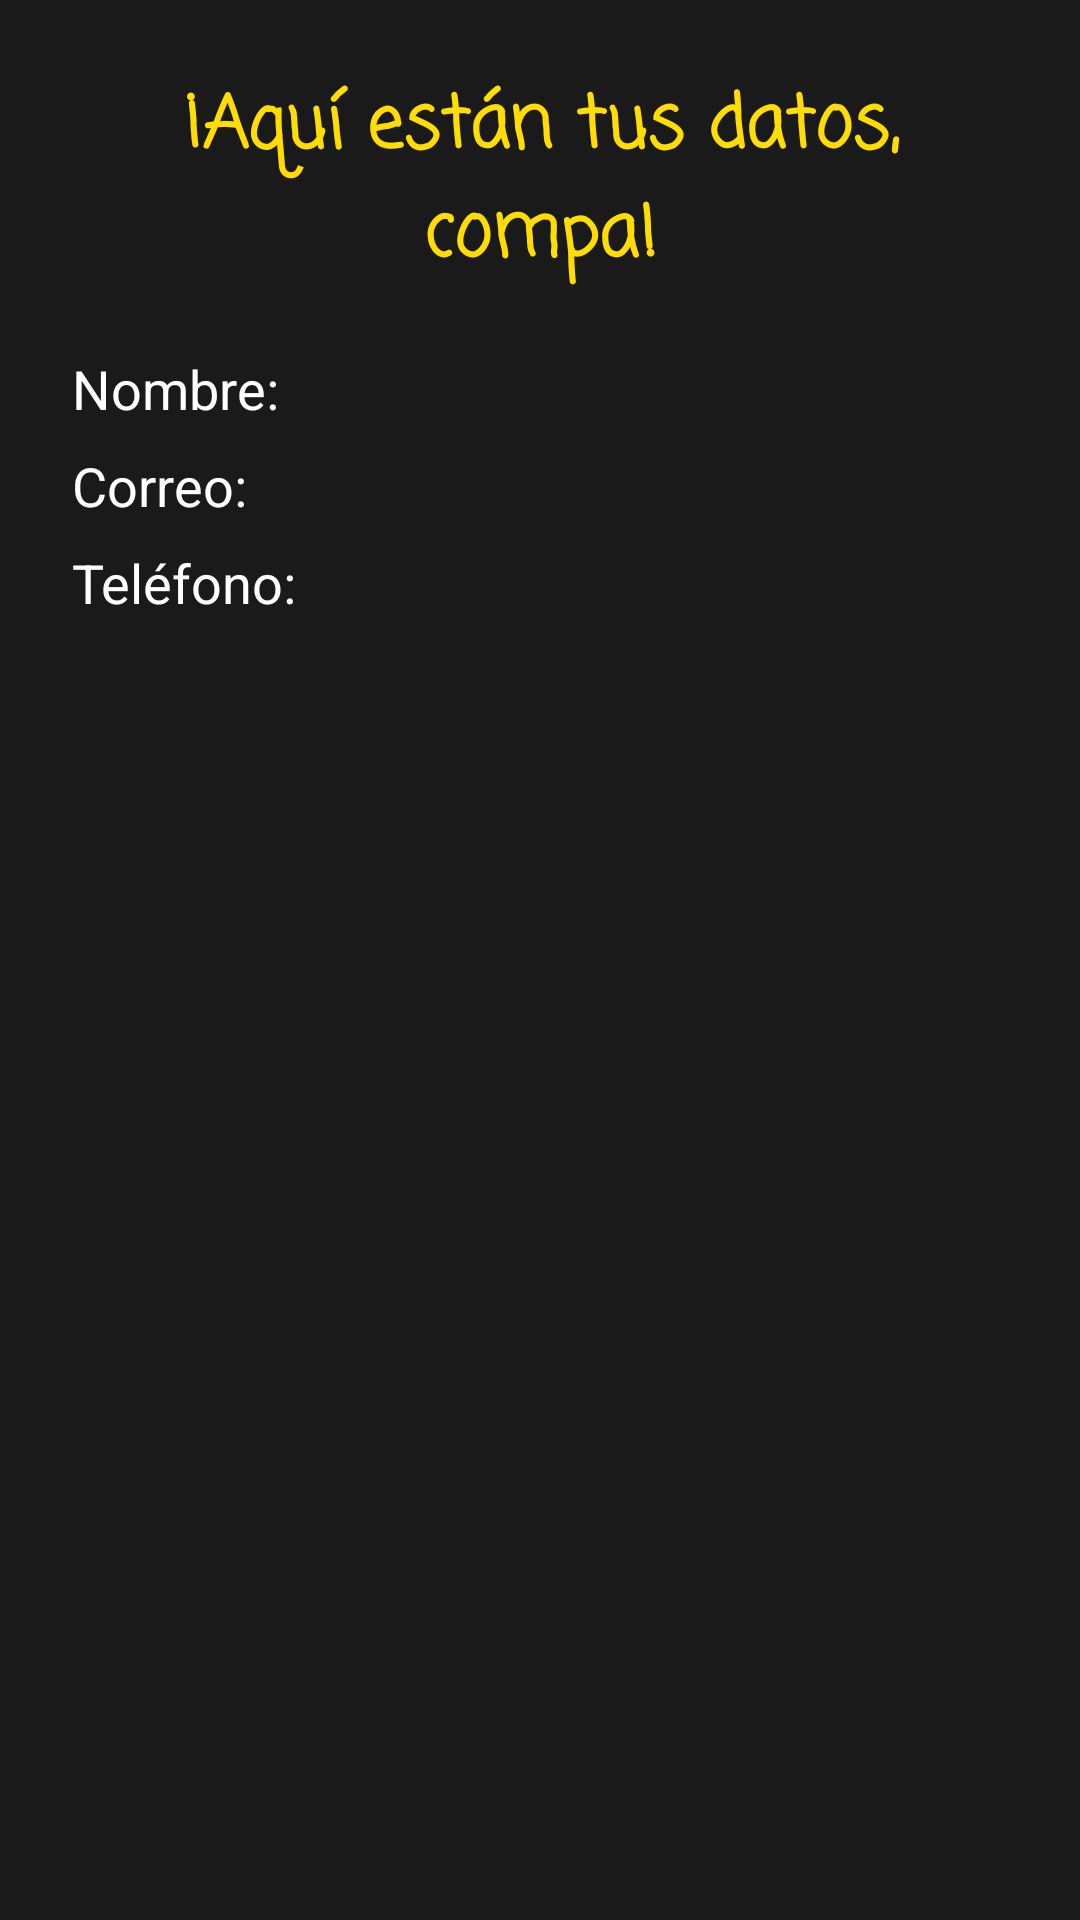

Produce the Android XML layout that renders to this screen, including the resource entries it uses.
<!-- AndroidManifest.xml: application theme Theme.Practica1_moy -->
<!-- res/layout/activity_second.xml -->
<LinearLayout xmlns:android="http://schemas.android.com/apk/res/android"
    android:layout_width="match_parent"
    android:layout_height="match_parent"
    android:background="#1A1A1A"
    android:orientation="vertical"
    android:padding="24dp">

    <TextView
        android:layout_width="match_parent"
        android:layout_height="wrap_content"
        android:layout_marginBottom="20dp"
        android:fontFamily="casual"
        android:gravity="center"
        android:text="¡Aquí están tus datos, compa!"
        android:textColor="#FFDD00"
        android:textSize="24sp"
        android:textStyle="bold" />

    <TextView
        android:id="@+id/textViewName"
        android:layout_width="match_parent"
        android:layout_height="wrap_content"
        android:layout_marginBottom="8dp"
        android:text="Nombre:"
        android:textColor="#FFFFFF"
        android:textSize="18sp" />

    <TextView
        android:id="@+id/textViewEmail"
        android:layout_width="match_parent"
        android:layout_height="wrap_content"
        android:layout_marginBottom="8dp"
        android:text="Correo:"
        android:textColor="#FFFFFF"
        android:textSize="18sp" />

    <TextView
        android:id="@+id/textViewPhone"
        android:layout_width="match_parent"
        android:layout_height="wrap_content"
        android:layout_marginBottom="8dp"
        android:text="Teléfono:"
        android:textColor="#FFFFFF"
        android:textSize="18sp" />
</LinearLayout>
<!-- resources referenced by this layout -->
<resources>
  <style name="Theme.Practica1_moy" parent="Theme.AppCompat.Light.NoActionBar">
          
          <item name="colorPrimary">#2E3A59</item>
          <item name="colorPrimaryDark">#1C253A</item>
          <item name="colorAccent">#FFDD00</item>
      </style>
</resources>
